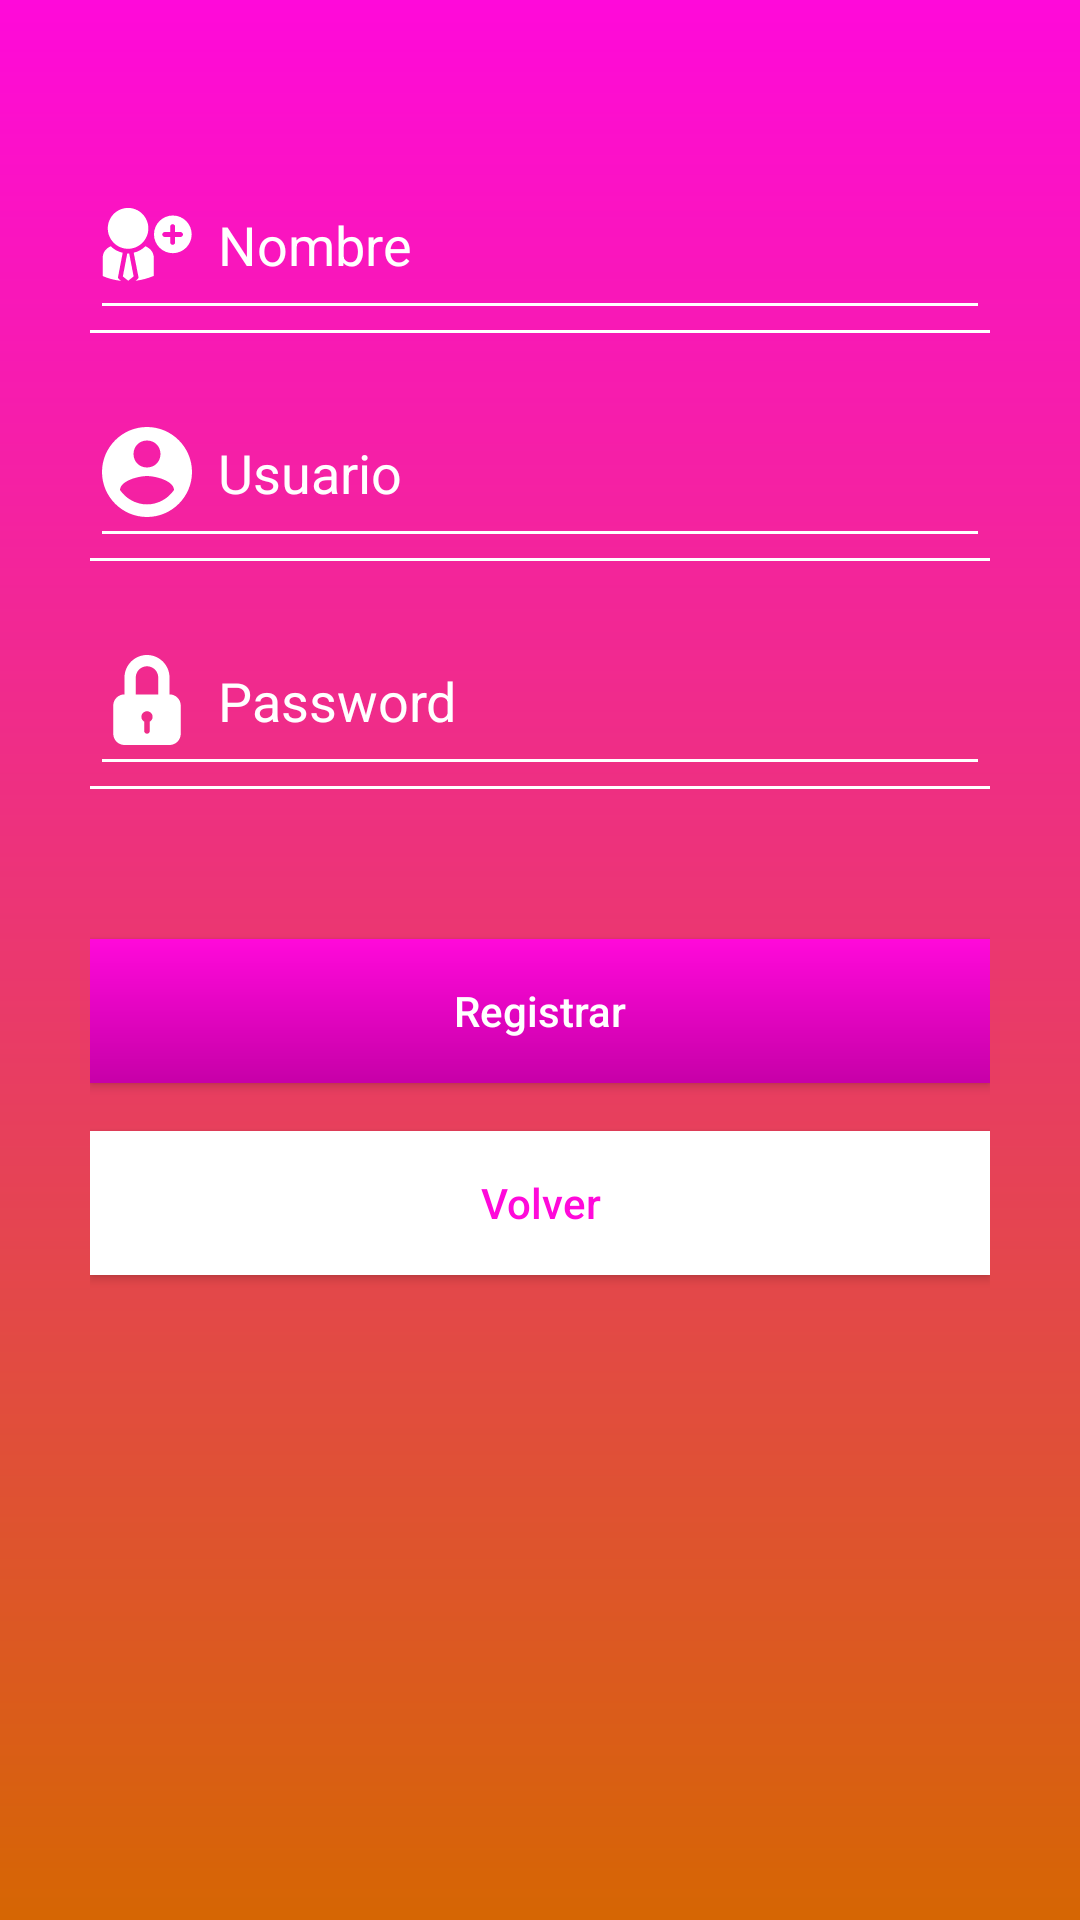

Here is an Android app screen rendered from its layout file. Give the layout XML and the strings, colors and styles it references.
<!-- AndroidManifest.xml: application theme AppTheme -->
<!-- res/layout/activity_registrar.xml -->
<?xml version="1.0" encoding="utf-8"?>
<RelativeLayout xmlns:android="http://schemas.android.com/apk/res/android"
    xmlns:app="http://schemas.android.com/apk/res-auto"
    xmlns:tools="http://schemas.android.com/tools"
    android:layout_width="match_parent"
    android:layout_height="match_parent"
    android:background="@drawable/fondo"
    tools:context=".RegistrarActivity">

    <LinearLayout
        android:layout_width="match_parent"
        android:layout_height="wrap_content"
        android:layout_marginLeft="30dp"
        android:layout_marginTop="50dp"
        android:layout_marginBottom="50dp"
        android:layout_marginRight="30dp"
        android:orientation="vertical">

        <EditText
            android:id="@+id/txtNombre"
            android:layout_width="match_parent"
            android:layout_height="60dp"
            android:drawableLeft="@drawable/ic_nombre"
            android:drawableTint="@color/colorWhite"
            android:backgroundTint="@color/colorWhite"
            android:textColor="@color/colorWhite"
            android:textColorHint="@color/colorWhite"
            android:inputType="textPersonName"
            android:hint="  Nombre" />
        <View
            android:layout_width="match_parent"
            android:layout_height="1dp"
            android:background="@color/colorWhite"/>

        <EditText
            android:id="@+id/txtEmail"
            android:layout_width="match_parent"
            android:layout_height="60dp"
            android:drawableLeft="@drawable/ic_user"
            android:drawableTint="@color/colorWhite"
            android:backgroundTint="@color/colorWhite"
            android:textColor="@color/colorWhite"
            android:layout_marginTop="15dp"
            android:inputType="textPersonName"
            android:textColorHint="@color/colorWhite"
            android:hint="  Usuario" />
        <View
            android:layout_width="match_parent"
            android:layout_height="1dp"
            android:background="@color/colorWhite"/>

        <EditText
            android:id="@+id/txtPass"
            android:layout_width="match_parent"
            android:layout_height="60dp"
            android:drawableLeft="@drawable/ic_password"
            android:drawableTint="@color/colorWhite"
            android:backgroundTint="@color/colorWhite"
            android:textColor="@color/colorWhite"
            android:textColorHint="@color/colorWhite"
            android:inputType="textPassword"
            android:layout_marginTop="15dp"
            android:hint="  Password" />
        <View
            android:layout_width="match_parent"
            android:layout_height="1dp"
            android:background="@color/colorWhite"/>

        <Button
            android:id="@+id/btnRegistrar"
            android:text="Registrar"
            android:textAllCaps="false"
            android:layout_marginTop="50dp"
            android:textColor="@color/textColorLight"
            android:background="@drawable/buttom"
            android:layout_width="match_parent"
            android:layout_height="wrap_content"/>

        <Button
            android:id="@+id/btnVolver"
            android:text="Volver"
            android:textAllCaps="false"
            android:textColor="@color/colorPrimary"
            android:background="@color/colorWhite"
            android:layout_marginTop="16dp"
            android:layout_marginBottom="16dp"
            android:layout_width="match_parent"
            android:layout_height="wrap_content"/>
    </LinearLayout>
</RelativeLayout>
<!-- resources referenced by this layout -->
<resources>
  <color name="colorPrimary">#ff09da</color>
  <color name="colorWhite">#ffffff</color>
  <color name="textColorLight">#ffffff</color>
  <!-- drawable buttom (drawable) -->
  <?xml version="1.0" encoding="utf-8"?>
  <shape xmlns:android="http://schemas.android.com/apk/res/android">
      <gradient android:angle="90"
          android:startColor="@color/colorPrimaryDark"
          android:endColor="@color/colorPrimary">
      </gradient>
  </shape>
  <!-- drawable fondo (drawable) -->
  <?xml version="1.0" encoding="utf-8"?>
  <shape xmlns:android="http://schemas.android.com/apk/res/android">
      <gradient
          android:angle="270"
          android:startColor="@color/colorPrimary"
          android:endColor="@color/colorAccent"/>
  </shape>
  <!-- drawable ic_password (drawable) -->
  <vector android:height="30dp" android:viewportHeight="485.212"
      android:viewportWidth="485.213" android:width="30.000061dp" xmlns:android="http://schemas.android.com/apk/res/android">
      <path android:fillColor="#FF000000" android:pathData="M363.908,212.282v-90.978C363.908,54.434 309.509,0 242.606,0c-66.884,0 -121.302,54.434 -121.302,121.304v90.978c-33.498,0 -60.653,27.158 -60.653,60.648v151.629c0,33.5 27.155,60.653 60.653,60.653h242.604c33.491,0 60.653,-27.153 60.653,-60.653V272.93C424.562,239.439 397.399,212.282 363.908,212.282zM257.77,359.257v50.139c0,8.382 -6.781,15.163 -15.163,15.163c-8.382,0 -15.164,-6.781 -15.164,-15.163v-50.139c-8.9,-5.269 -15.161,-14.57 -15.161,-25.673c0,-16.765 13.579,-30.327 30.324,-30.327c16.745,0 30.326,13.562 30.326,30.327C272.933,344.687 266.665,353.989 257.77,359.257zM303.255,212.282h-121.3v-90.978c0,-33.465 27.2,-60.653 60.651,-60.653c33.435,0 60.648,27.188 60.648,60.653V212.282z"/>
  </vector>
  <!-- drawable ic_user (drawable) -->
  <vector android:height="30dp" android:viewportHeight="510"
      android:viewportWidth="510" android:width="30dp" xmlns:android="http://schemas.android.com/apk/res/android">
      <path android:fillColor="#FF000000" android:pathData="M255,0C114.75,0 0,114.75 0,255s114.75,255 255,255s255,-114.75 255,-255S395.25,0 255,0zM255,76.5c43.35,0 76.5,33.15 76.5,76.5s-33.15,76.5 -76.5,76.5c-43.35,0 -76.5,-33.15 -76.5,-76.5S211.65,76.5 255,76.5zM255,438.6c-63.75,0 -119.85,-33.149 -153,-81.6c0,-51 102,-79.05 153,-79.05S408,306 408,357C374.85,405.45 318.75,438.6 255,438.6z"/>
  </vector>
  <style name="AppTheme" parent="Theme.AppCompat.Light.NoActionBar">
          
          <item name="colorPrimary">@color/colorPrimary</item>
          <item name="colorPrimaryDark">@color/colorPrimaryDark</item>
          <item name="colorAccent">@color/colorAccent</item>
      </style>
  <color name="colorPrimaryDark">#c700a8</color>
  <color name="colorAccent">#d66603</color>
</resources>
